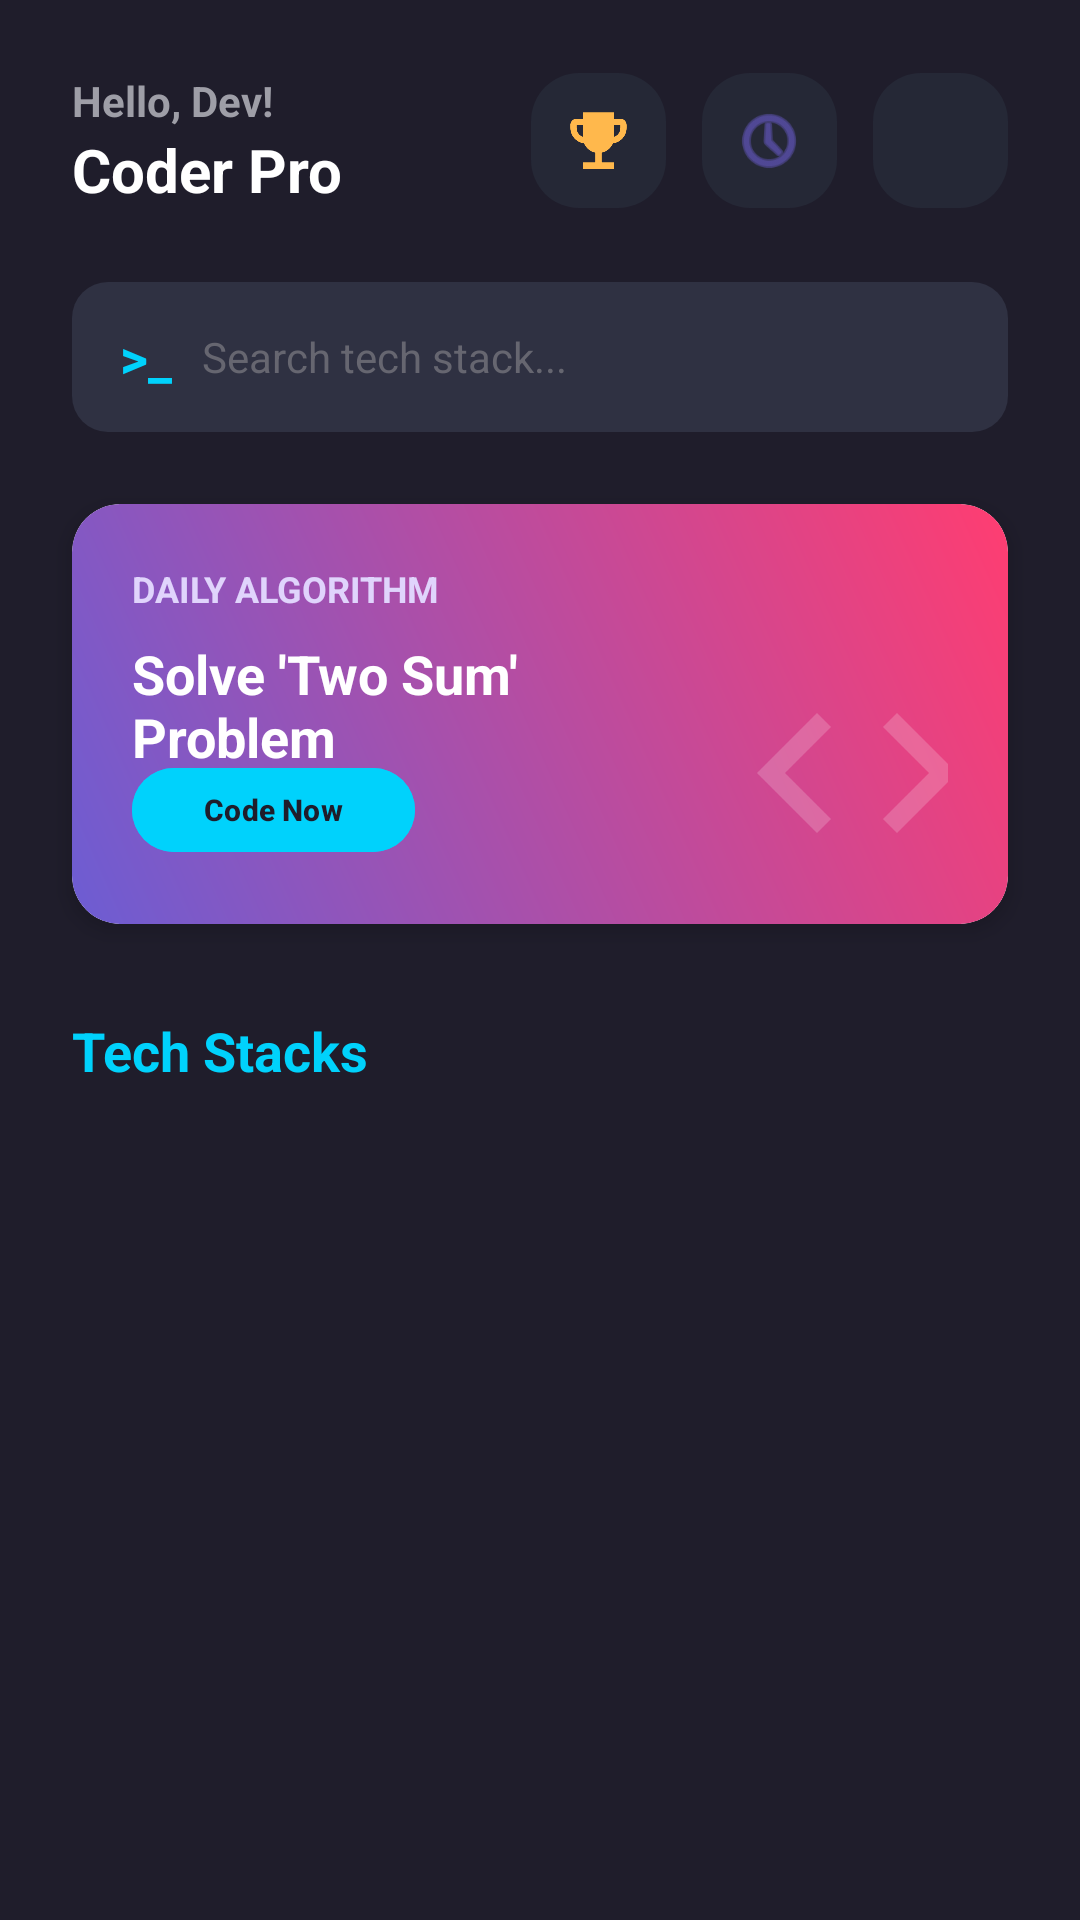

Layout XML and referenced resources for this Android screen:
<!-- AndroidManifest.xml: application theme Theme.QuizzAppMB2 -->
<!-- res/layout/activity_user.xml -->
<?xml version="1.0" encoding="utf-8"?>
<androidx.core.widget.NestedScrollView xmlns:android="http://schemas.android.com/apk/res/android"
    xmlns:app="http://schemas.android.com/apk/res-auto"
    xmlns:tools="http://schemas.android.com/tools"
    android:layout_width="match_parent"
    android:layout_height="match_parent"
    android:background="#1F1D2B"
    android:fillViewport="true"
    android:fitsSystemWindows="true">

    <androidx.constraintlayout.widget.ConstraintLayout
        android:layout_width="match_parent"
        android:layout_height="wrap_content"
        android:paddingBottom="40dp">

        <LinearLayout
            android:id="@+id/layoutHeader"
            android:layout_width="match_parent"
            android:layout_height="wrap_content"
            android:orientation="horizontal"
            android:gravity="center_vertical"
            android:padding="24dp"
            app:layout_constraintTop_toTopOf="parent">

            <LinearLayout
                android:layout_width="0dp"
                android:layout_height="wrap_content"
                android:layout_weight="1"
                android:orientation="vertical">

                <TextView
                    android:id="@+id/tvHello"
                    android:layout_width="wrap_content"
                    android:layout_height="wrap_content"
                    android:text="Hello, Dev!"
                    android:textColor="#9E9EA7"
                    android:textSize="14sp"
                    android:textStyle="bold"/>

                <TextView
                    android:id="@+id/tvUserName"
                    android:layout_width="wrap_content"
                    android:layout_height="wrap_content"
                    android:text="Coder Pro"
                    android:textColor="#FFFFFF"
                    android:textSize="20sp"
                    android:textStyle="bold"/>
            </LinearLayout>

            <ImageView
                android:id="@+id/btnLeaderboard"
                android:layout_width="45dp"
                android:layout_height="45dp"
                android:src="@drawable/ic_trophy"
                android:background="@drawable/bg_card_dark"
                android:padding="10dp"
                app:tint="#FFB84C"
                android:layout_marginEnd="12dp"/>

            <ImageView
                android:id="@+id/btnHistory"
                android:layout_width="45dp"
                android:layout_height="45dp"
                android:src="@android:drawable/ic_menu_recent_history"
                android:background="@drawable/bg_card_dark"
                android:padding="10dp"
                app:tint="#6C5DD3"
                android:layout_marginEnd="12dp"/>

            <ImageView
                android:id="@+id/imgUserAvatar"
                android:layout_width="45dp"
                android:layout_height="45dp"
                android:src="@android:drawable/sym_def_app_icon"
                android:background="@drawable/bg_card_dark"
                android:padding="4dp"/>
        </LinearLayout>

        <LinearLayout
            android:id="@+id/layoutSearch"
            android:layout_width="match_parent"
            android:layout_height="50dp"
            android:layout_marginHorizontal="24dp"
            android:background="@drawable/bg_search_dark"
            android:gravity="center_vertical"
            android:paddingHorizontal="16dp"
            app:layout_constraintTop_toBottomOf="@id/layoutHeader">

            <TextView
                android:layout_width="wrap_content"
                android:layout_height="wrap_content"
                android:text=">_"
                android:textColor="#00D2FC"
                android:textStyle="bold"
                android:textSize="18sp"
                android:layout_marginEnd="10dp"/>

            <EditText
                android:layout_width="match_parent"
                android:layout_height="match_parent"
                android:background="@null"
                android:hint="Search tech stack..."
                android:textColorHint="#666670"
                android:textColor="#FFFFFF"
                android:textSize="14sp"/>
        </LinearLayout>

        <androidx.cardview.widget.CardView
            android:id="@+id/cardBanner"
            android:layout_width="match_parent"
            android:layout_height="140dp"
            android:layout_marginHorizontal="24dp"
            android:layout_marginTop="24dp"
            app:cardCornerRadius="16dp"
            app:cardElevation="4dp"
            app:layout_constraintTop_toBottomOf="@id/layoutSearch">

            <RelativeLayout
                android:layout_width="match_parent"
                android:layout_height="match_parent"
                android:background="@drawable/bg_banner_gradient"
                android:padding="20dp">

                <TextView
                    android:id="@+id/tvBannerSub"
                    android:layout_width="wrap_content"
                    android:layout_height="wrap_content"
                    android:text="DAILY ALGORITHM"
                    android:textColor="#E0D4FC"
                    android:textStyle="bold"
                    android:textSize="12sp"/>

                <TextView
                    android:layout_width="200dp"
                    android:layout_height="wrap_content"
                    android:layout_below="@id/tvBannerSub"
                    android:text="Solve 'Two Sum' Problem"
                    android:textColor="#FFFFFF"
                    android:textSize="18sp"
                    android:textStyle="bold"
                    android:layout_marginTop="8dp"/>

                <Button
                    android:layout_width="wrap_content"
                    android:layout_height="36dp"
                    android:layout_alignParentBottom="true"
                    android:text="Code Now"
                    android:textSize="10sp"
                    android:textColor="#1F1D2B"
                    android:textStyle="bold"
                    android:backgroundTint="#00D2FC"/>

                <ImageView
                    android:layout_width="80dp"
                    android:layout_height="80dp"
                    android:src="@drawable/ic_code"
                    app:tint="#30FFFFFF"
                    android:layout_alignParentEnd="true"
                    android:layout_alignParentBottom="true"
                    android:layout_marginBottom="-10dp"
                    android:layout_marginEnd="-10dp"/>
            </RelativeLayout>
        </androidx.cardview.widget.CardView>

        <TextView
            android:id="@+id/tvListTitle"
            android:layout_width="wrap_content"
            android:layout_height="wrap_content"
            android:text="Tech Stacks"
            android:textColor="#00D2FC"
            android:textSize="18sp"
            android:textStyle="bold"
            android:layout_marginStart="24dp"
            android:layout_marginTop="30dp"
            app:layout_constraintTop_toBottomOf="@id/cardBanner"
            app:layout_constraintStart_toStartOf="parent"/>

        <androidx.recyclerview.widget.RecyclerView
            android:id="@+id/rcvQuiz"
            android:layout_width="match_parent"
            android:layout_height="wrap_content"
            android:layout_marginHorizontal="16dp"
            android:layout_marginTop="16dp"
            android:nestedScrollingEnabled="false"
            app:layout_constraintTop_toBottomOf="@id/tvListTitle"
            tools:listitem="@layout/item_quiz_tech" />

    </androidx.constraintlayout.widget.ConstraintLayout>
</androidx.core.widget.NestedScrollView>
<!-- res/layout/item_quiz_tech.xml (included above) -->
<?xml version="1.0" encoding="utf-8"?>
<androidx.cardview.widget.CardView xmlns:android="http://schemas.android.com/apk/res/android"
    xmlns:app="http://schemas.android.com/apk/res-auto"
    android:layout_width="match_parent"
    android:layout_height="wrap_content"
    android:layout_margin="8dp"
    app:cardBackgroundColor="#252836"
    app:cardCornerRadius="16dp"
    app:cardElevation="4dp">

    <LinearLayout
        android:layout_width="match_parent"
        android:layout_height="wrap_content"
        android:orientation="vertical"
        android:padding="16dp">

        <LinearLayout
            android:layout_width="match_parent"
            android:layout_height="wrap_content"
            android:orientation="horizontal"
            android:gravity="center_vertical">

            <ImageView
                android:id="@+id/imgIcon"
                android:layout_width="40dp"
                android:layout_height="40dp"
                android:src="@drawable/ic_code"
                app:tint="#6C5DD3"
                android:background="@drawable/bg_search_dark"
                android:padding="8dp"/>

            <View android:layout_width="0dp" android:layout_height="0dp" android:layout_weight="1"/>

            <TextView
                android:id="@+id/tvDifficulty"
                android:layout_width="wrap_content"
                android:layout_height="wrap_content"
                android:text="Hard"
                android:textSize="10sp"
                android:textColor="#1F1D2B"
                android:textStyle="bold"
                android:paddingHorizontal="8dp"
                android:paddingVertical="4dp"
                android:background="@drawable/bg_input_rounded"
                android:backgroundTint="#FF3D71"/> </LinearLayout>

        <TextView
            android:id="@+id/tvQuizTitle"
            android:layout_width="wrap_content"
            android:layout_height="wrap_content"
            android:text="JavaScript"
            android:textColor="#FFFFFF"
            android:textStyle="bold"
            android:textSize="16sp"
            android:layout_marginTop="12dp"
            android:lines="1"
            android:ellipsize="end"/>

        <TextView
            android:id="@+id/tvQuizInfo"
            android:layout_width="wrap_content"
            android:layout_height="wrap_content"
            android:text="20 Qs • 15 Mins"
            android:textColor="#9E9EA7"
            android:textSize="12sp"
            android:layout_marginTop="4dp"/>

        <Button
            android:id="@+id/btnStartQuiz"
            android:layout_width="match_parent"
            android:layout_height="36dp"
            android:text="Start"
            android:textSize="12sp"
            android:textColor="#FFFFFF"
            android:backgroundTint="#2F3142"
            android:layout_marginTop="12dp"
            android:insetTop="0dp"
            android:insetBottom="0dp"
            app:strokeColor="#6C5DD3"
            app:strokeWidth="1dp"
            app:cornerRadius="8dp"/>
    </LinearLayout>
</androidx.cardview.widget.CardView>
<!-- resources referenced by this layout -->
<resources>
  <!-- drawable bg_banner_gradient (drawable) -->
  <?xml version="1.0" encoding="utf-8"?>
  <shape xmlns:android="http://schemas.android.com/apk/res/android"
      android:shape="rectangle">
      <gradient
          android:angle="45"
          android:startColor="#6C5DD3"
          android:endColor="#FF3D71"
          android:type="linear" />
      <corners android:radius="16dp" />
  </shape>
  <!-- drawable bg_card_dark (drawable) -->
  <shape xmlns:android="http://schemas.android.com/apk/res/android"><solid android:color="#252836"/><corners android:radius="16dp"/></shape>
  <!-- drawable bg_search_dark (drawable) -->
  <shape xmlns:android="http://schemas.android.com/apk/res/android"><solid android:color="#2F3142"/><corners android:radius="12dp"/></shape>
  <!-- drawable ic_code (drawable) -->
  <vector xmlns:android="http://schemas.android.com/apk/res/android"
      android:width="24dp"
      android:height="24dp"
      android:viewportWidth="24"
      android:viewportHeight="24">
      <path
          android:fillColor="#FFFFFF"
          android:pathData="M9.4,16.6L4.8,12l4.6,-4.6L8,6l-6,6l6,6l1.4,-1.4zM14.6,16.6l4.6,-4.6l-4.6,-4.6L16,6l6,6l-6,6l-1.4,-1.4z"/>
  </vector>
  <!-- drawable ic_trophy (drawable) -->
  <vector xmlns:android="http://schemas.android.com/apk/res/android"
      android:width="24dp"
      android:height="24dp"
      android:viewportWidth="24"
      android:viewportHeight="24">
      <path
          android:fillColor="#FFD700"
          android:pathData="M19,5h-2V3H7v2H5C3.9,5 3,5.9 3,7v1c0,2.55 1.92,4.63 4.39,4.94c0.63,1.5 1.98,2.63 3.61,2.96V19H7v2h10v-2h-4v-3.1c1.63,-0.33 2.98,-1.46 3.61,-2.96C19.08,12.63 21,10.55 21,8V7C21,5.9 20.1,5 19,5z M5,8V7h2v3.82C5.84,10.4 5,9.3 5,8z M19,8c0,1.3 -0.84,2.4 -2,2.82V7h2V8z"/>
  </vector>
  <style name="Theme.QuizzAppMB2" parent="Base.Theme.QuizzAppMB2" />
  <style name="Base.Theme.QuizzAppMB2" parent="Theme.Material3.DayNight.NoActionBar">
          
          
      </style>
</resources>
